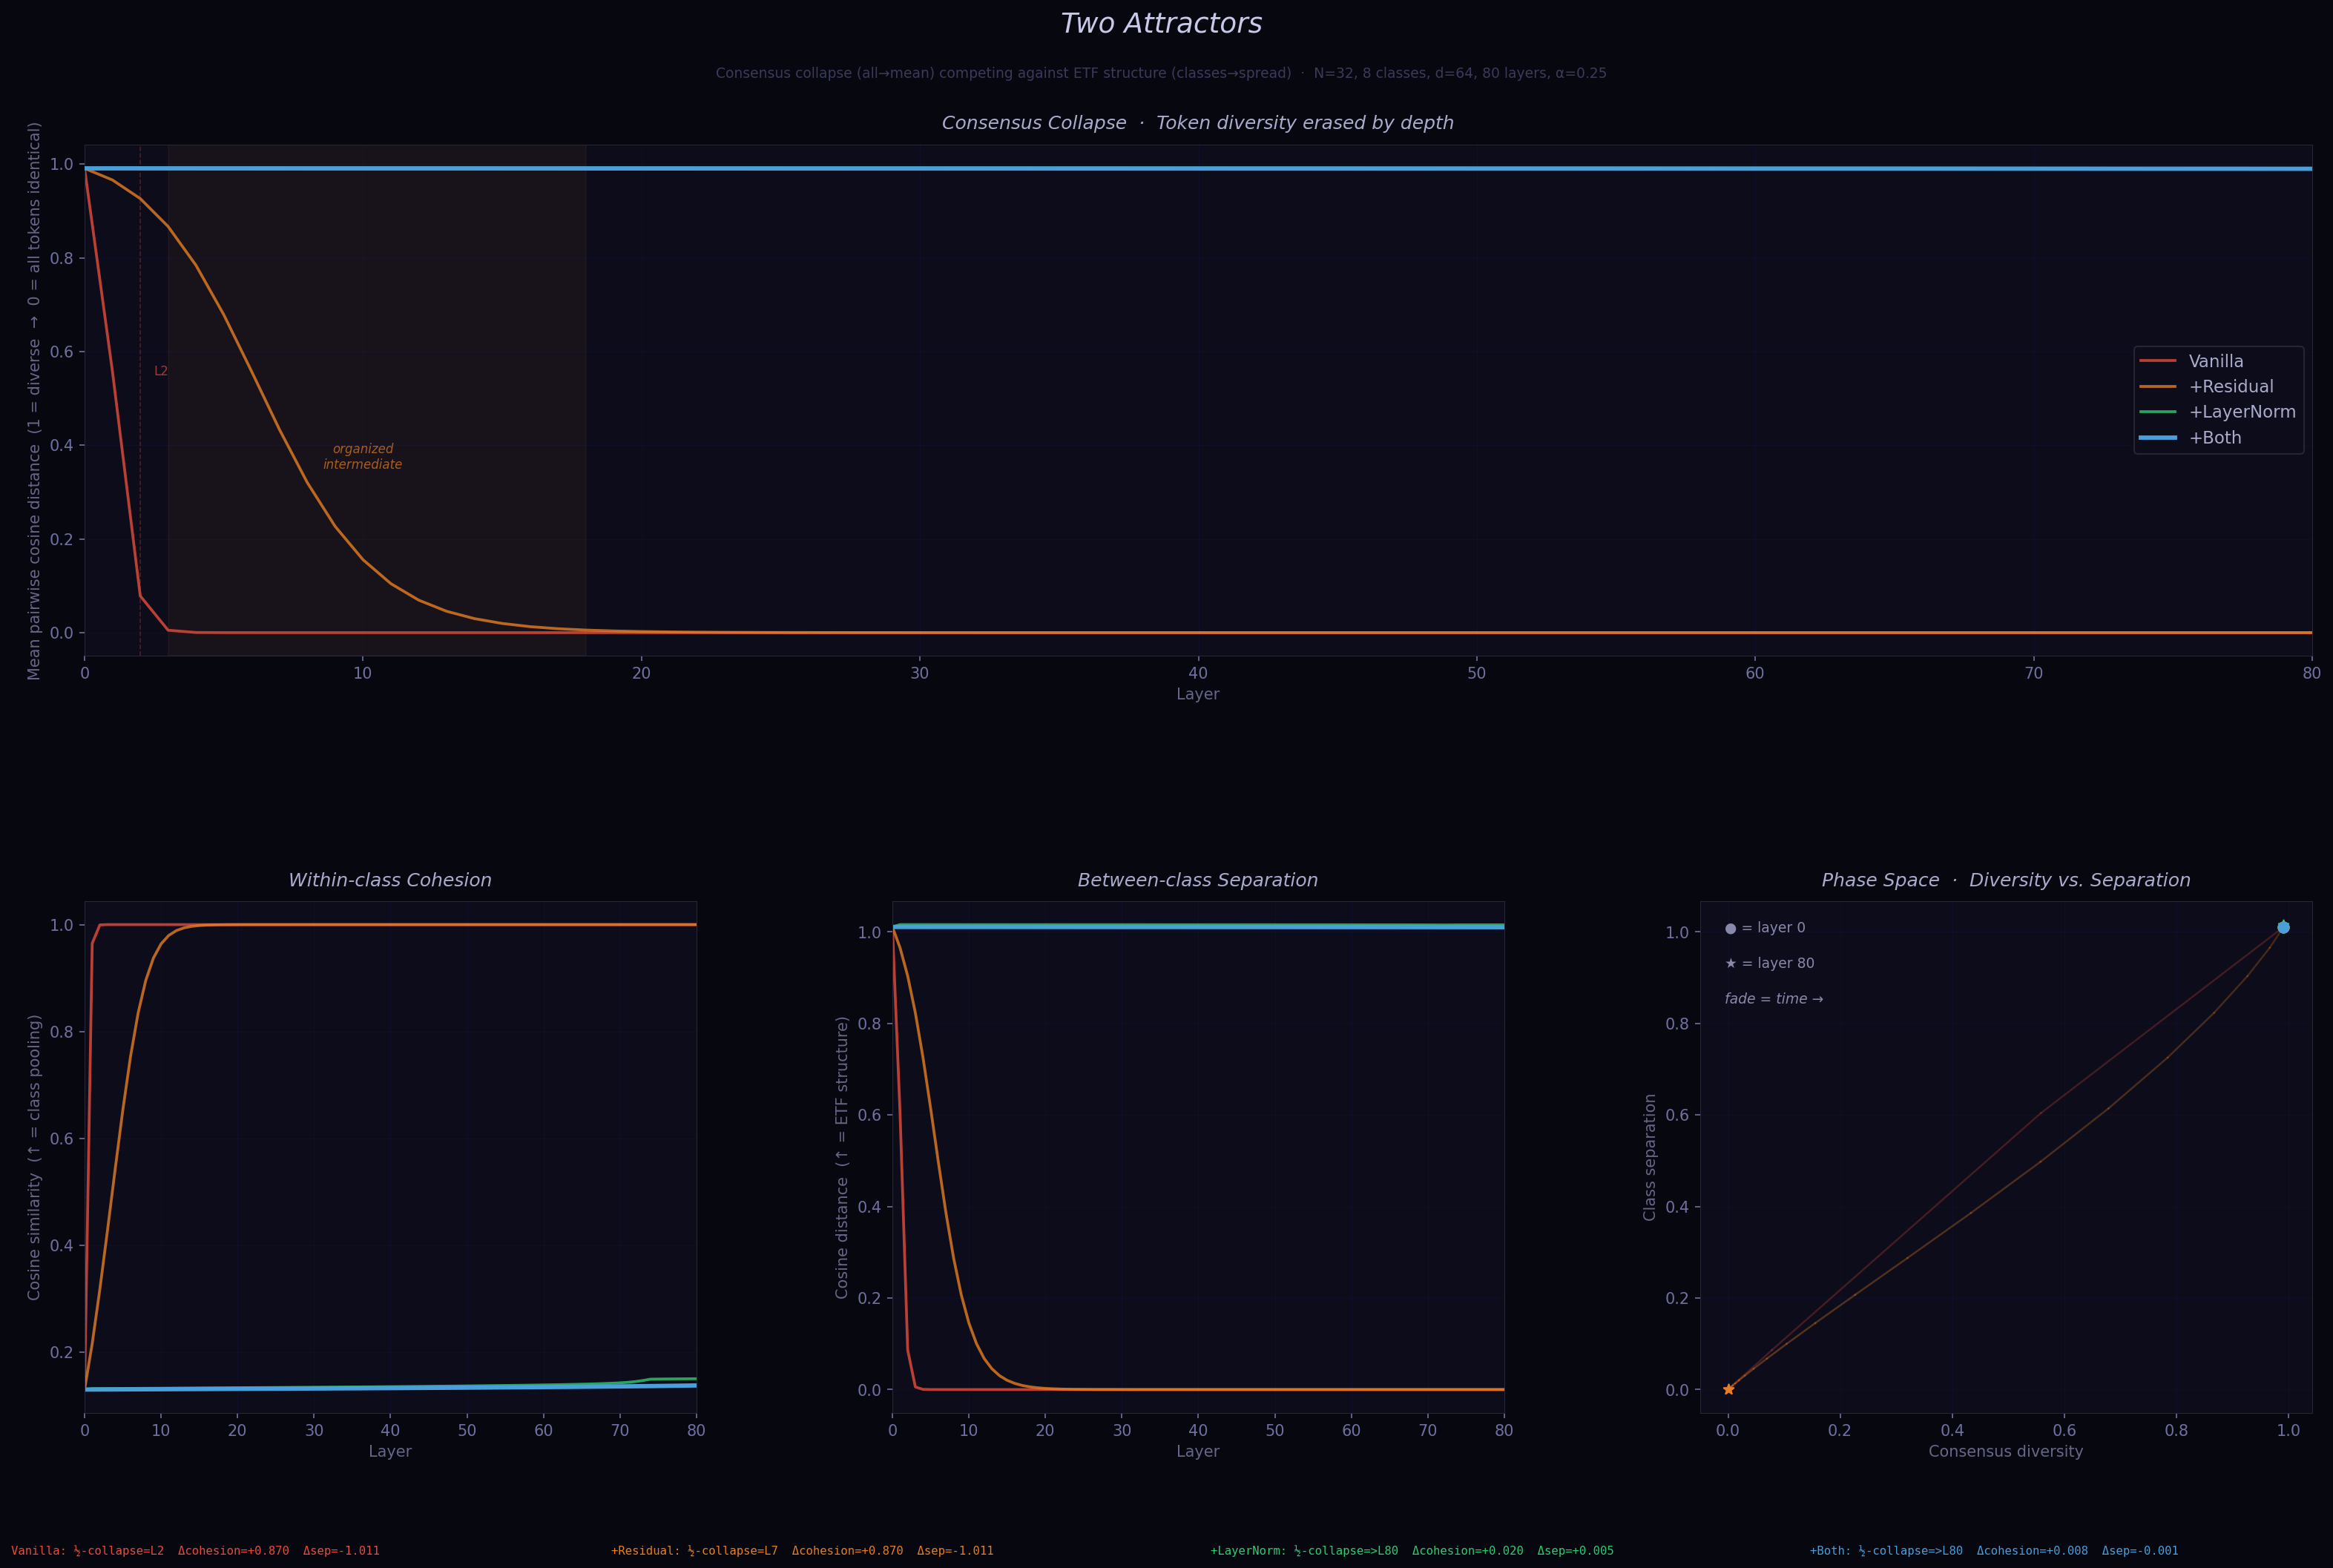

Recreate this plot in Python.
"""
Artwork 034 — "Two Attractors" (Consensus Collapse vs. ETF Structure)
2026-03-29

Simulation question from Sunday's journal:
"Are the two collapse directions coupled? Does flat weight-space geometry force
representation-space collapse? Does within-class variance contraction in the last
layer accelerate or decelerate consensus collapse at depth?"

Two attractors compete in the same representation space:
  1. Consensus collapse: all tokens → single mean (Rodriguez Abella 2412.02682)
  2. ETF structure: within-class tokens cluster, between-class means spread

Four architectural conditions, 32 tokens, 8 classes, 80 layers:
  Vanilla:    X → attn(X)           — pure averaging, rapid collapse
  +Residual:  X → X + α·Δattn(X)   — retains token identity, slower collapse
  +LayerNorm: X → attn(LN(X))       — disrupts class signal in attention
  +Both:      X → X + α·Δattn(LN(X)) — real transformer block

Key finding: LayerNorm doesn't slow collapse by stabilizing tokens — it slows it
by disrupting the class structure that attention uses to drive intra-class pooling.
Residuals slow collapse by preserving the old position. They're different mechanisms.

The intermediate state of +Residual at layers 5-15 shows the "organized intermediate":
high within-class cohesion, still-diverse between-class structure. The useful zone.
Vanilla burns through it in 5 layers. LayerNorm never enters it.
"""

import numpy as np
import matplotlib
matplotlib.use('Agg')
import matplotlib.pyplot as plt
import matplotlib.gridspec as gridspec
from matplotlib.patches import FancyArrowPatch

rng = np.random.default_rng(seed=42)

N_TOKENS = 32; N_CLASSES = 8; D = 64; N_LAYERS = 80
ALPHA = 0.25; TEMP = 0.5; CLASS_BIAS = 1.5
labels = np.repeat(np.arange(N_CLASSES), 4)

class_means = np.array([v / np.linalg.norm(v) for v in rng.standard_normal((N_CLASSES, D))])
X_init = np.zeros((N_TOKENS, D))
for i, c in enumerate(labels):
    X_init[i] = class_means[c] + rng.standard_normal(D) * 0.3

def softmax(A):
    A = A - A.max(axis=-1, keepdims=True)
    e = np.exp(A)
    return e / e.sum(axis=-1, keepdims=True)

def layer_norm(X):
    m = X.mean(axis=-1, keepdims=True)
    s = X.std(axis=-1, keepdims=True)
    return (X - m) / (s + 1e-5)

def get_metrics(X):
    Xn = X / np.maximum(np.linalg.norm(X, axis=-1, keepdims=True), 1e-10)
    sims = Xn @ Xn.T
    cd = float(1.0 - sims[np.triu_indices(N_TOKENS, k=1)].mean())
    cohs = []
    for c in range(N_CLASSES):
        idx = np.where(labels == c)[0]
        sub = Xn[idx]; s = sub @ sub.T
        cohs.append(float(s[np.triu_indices(len(idx), k=1)].mean()))
    co = float(np.mean(cohs))
    cents = np.array([Xn[np.where(labels == c)[0]].mean(axis=0) for c in range(N_CLASSES)])
    cents = np.array([v / max(np.linalg.norm(v), 1e-10) for v in cents])
    s2 = cents @ cents.T
    sep = float(1.0 - s2[np.triu_indices(N_CLASSES, k=1)].mean())
    return cd, co, sep

conditions = [
    ("Vanilla",    False, False, "#e74c3c"),
    ("+Residual",  True,  False, "#e67e22"),
    ("+LayerNorm", False, True,  "#2ecc71"),
    ("+Both",      True,  True,  "#4a9eda"),
]

results = {}
for name, use_res, use_ln, color in conditions:
    X = X_init.copy()
    lr = np.random.default_rng(seed=99)
    cds, cos, seps = [], [], []
    
    for layer in range(N_LAYERS):
        cd, co, sep = get_metrics(X)
        cds.append(cd); cos.append(co); seps.append(sep)
        
        X_in = layer_norm(X) if use_ln else X
        Q = X_in + lr.standard_normal(X_in.shape) * 0.05
        K = X_in + lr.standard_normal(X_in.shape) * 0.05
        logits = (Q @ K.T) / (D ** 0.5 * TEMP)
        for i in range(N_TOKENS):
            for j in range(N_TOKENS):
                if labels[i] == labels[j] and i != j:
                    logits[i, j] += CLASS_BIAS
        attn_w = softmax(logits)
        
        if use_res:
            X = X + ALPHA * (attn_w @ X_in - X_in)
        else:
            X = attn_w @ X_in
    
    cd, co, sep = get_metrics(X)
    cds.append(cd); cos.append(co); seps.append(sep)
    
    results[name] = {
        'cd': np.array(cds), 'co': np.array(cos), 'sep': np.array(seps),
        'color': color
    }

# ─── Render ─────────────────────────────────────────────────────────────────
L = np.arange(N_LAYERS + 1)

fig = plt.figure(figsize=(22, 15), facecolor='#070710')
gs = gridspec.GridSpec(2, 3, figure=fig,
                        left=0.06, right=0.97,
                        top=0.87, bottom=0.11,
                        hspace=0.48, wspace=0.32)

ax_main = fig.add_subplot(gs[0, :])
ax_coh  = fig.add_subplot(gs[1, 0])
ax_sep  = fig.add_subplot(gs[1, 1])
ax_phase = fig.add_subplot(gs[1, 2])

BG = '#0c0c1a'

def style(ax, title, xlabel, ylabel):
    ax.set_facecolor(BG)
    ax.tick_params(colors='#7070a0', labelsize=10)
    for sp in ax.spines.values():
        sp.set_color('#282838')
        sp.set_linewidth(0.5)
    ax.set_title(title, color='#aaaacc', fontsize=12, pad=10, fontstyle='italic')
    ax.set_xlabel(xlabel, color='#666688', fontsize=10)
    ax.set_ylabel(ylabel, color='#666688', fontsize=10)
    ax.grid(True, alpha=0.10, color='#3333aa', linewidth=0.5)

style(ax_main,
    "Consensus Collapse  ·  Token diversity erased by depth",
    "Layer", "Mean pairwise cosine distance  (1 = diverse  →  0 = all tokens identical)")
style(ax_coh,  "Within-class Cohesion", "Layer", "Cosine similarity  (↑ = class pooling)")
style(ax_sep,  "Between-class Separation", "Layer", "Cosine distance  (↑ = ETF structure)")
style(ax_phase, "Phase Space  ·  Diversity vs. Separation", "Consensus diversity", "Class separation")

for name, _, _, _ in conditions:
    r = results[name]
    c = r['color']
    is_both = name == '+Both'
    lw = 2.8 if is_both else 1.8
    a = 1.0 if is_both else 0.80
    
    ax_main.plot(L, r['cd'], color=c, linewidth=lw, label=name, alpha=a, zorder=3 if is_both else 2)
    ax_coh.plot(L, r['co'],  color=c, linewidth=lw, alpha=a)
    ax_sep.plot(L, r['sep'], color=c, linewidth=lw, alpha=a)
    
    # Phase space
    cd = r['cd']; sep = r['sep']
    n = len(cd)
    # Color encode by layer: earlier = darker
    for i in range(n - 1):
        progress = i / n
        ax_phase.plot(cd[i:i+2], sep[i:i+2],
                      color=c, alpha=0.25 + 0.75 * progress, linewidth=1.2)
    ax_phase.scatter(cd[0],  sep[0],  color=c, s=45, marker='o', zorder=6)
    ax_phase.scatter(cd[-1], sep[-1], color=c, s=45, marker='*', zorder=6)

# Annotate the "organized intermediate" zone in main panel
r_res = results["+Residual"]
# The interesting zone is roughly layers 3-18
zone_layers = np.arange(3, 19)
ax_main.axvspan(3, 18, alpha=0.06, color='#e67e22', label='_nolegend_')
ax_main.text(10, 0.35, "organized\nintermediate", color='#e67e22',
             fontsize=8, ha='center', fontstyle='italic', alpha=0.7)

# Annotate Vanilla half-collapse
vanilla_half = np.where(results["Vanilla"]['cd'] < 0.5)[0]
if len(vanilla_half):
    h = vanilla_half[0]
    ax_main.axvline(h, color=results["Vanilla"]['color'], alpha=0.3, linewidth=0.8, linestyle='--')
    ax_main.text(h + 0.5, 0.55, f'L{h}', color=results["Vanilla"]['color'],
                fontsize=8, alpha=0.7)

ax_main.legend(loc='center right', facecolor=BG, edgecolor='#282838',
               labelcolor='#aaaacc', fontsize=11, framealpha=0.9)
ax_main.set_xlim(0, N_LAYERS)

for ax in [ax_coh, ax_sep]:
    ax.set_xlim(0, N_LAYERS)

ax_phase.text(0.04, 0.94, "● = layer 0", transform=ax_phase.transAxes, color='#8888aa', fontsize=9)
ax_phase.text(0.04, 0.87, "★ = layer 80", transform=ax_phase.transAxes, color='#8888aa', fontsize=9)
ax_phase.text(0.04, 0.80, "fade = time →", transform=ax_phase.transAxes, color='#8888aa', fontsize=9, fontstyle='italic')

# Main title
fig.suptitle("Two Attractors", color='#c8c8e8', fontsize=18, fontstyle='italic', y=0.95)
fig.text(0.5, 0.91,
    "Consensus collapse (all→mean) competing against ETF structure (classes→spread)"
    f"  ·  N={N_TOKENS}, {N_CLASSES} classes, d={D}, {N_LAYERS} layers, α={ALPHA}",
    ha='center', color='#3a3a5a', fontsize=9)

# Bottom summary
for i, (name, _, _, color) in enumerate(conditions):
    r = results[name]
    cd = r['cd']; sep = r['sep']; co = r['co']
    half = np.where(cd < cd[0] / 2)[0]
    h = f"L{half[0]}" if len(half) else f">L{N_LAYERS}"
    line = (f"{name}: ½-collapse={h}  "
            f"Δcohesion={co[-1]-co[0]:+.3f}  "
            f"Δsep={sep[-1]-sep[0]:+.3f}")
    fig.text(0.03 + i * 0.245, 0.025, line, color=color, fontsize=7.5, family='monospace')

out = "/home/sya/journal/art/2026-03-29b/034-two-attractors.png"
fig.savefig(out, dpi=150, bbox_inches='tight', facecolor='#070710')
plt.close()
print(f"Saved: {out}")

print("\n=== SUMMARY ===")
for name, _, _, _ in conditions:
    r = results[name]
    cd = r['cd']; sep = r['sep']; co = r['co']
    half = np.where(cd < cd[0] / 2)[0]
    h = half[0] if len(half) else f">{N_LAYERS}"
    print(f"  {name}: half-collapse=L{h}  coh:{co[0]:.3f}→{co[-1]:.3f}  sep:{sep[0]:.3f}→{sep[-1]:.3f}")
